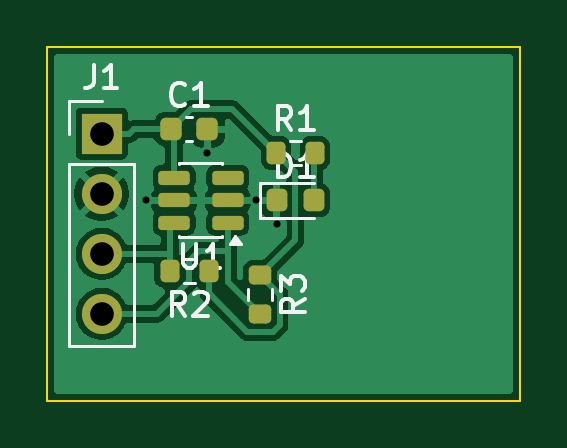
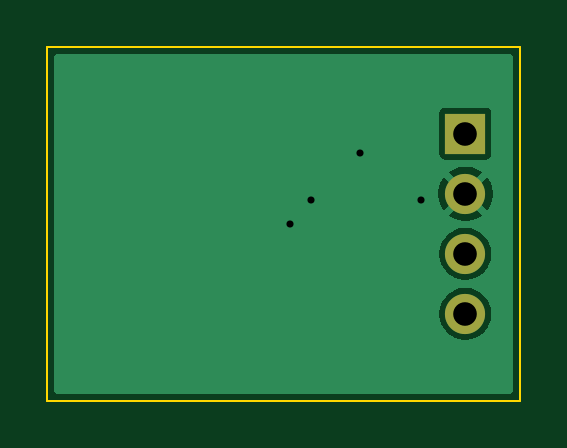
Circuit board: 9 layer files. Board 20.0 x 15.0 mm.
- bottom_copper: temperature-sensor-B_Cu.gbr (6382 bytes)
- bottom_mask: temperature-sensor-B_Mask.gbr (669 bytes)
- bottom_silk: temperature-sensor-B_Silkscreen.gbr (679 bytes)
- outline: temperature-sensor-Edge_Cuts.gbr (606 bytes)
- top_copper: temperature-sensor-F_Cu.gbr (25039 bytes)
- top_mask: temperature-sensor-F_Mask.gbr (2331 bytes)
- paste: temperature-sensor-F_Paste.gbr (2163 bytes)
- top_silk: temperature-sensor-F_Silkscreen.gbr (9214 bytes)
- drill: temperature-sensor.drl (522 bytes)

=== bottom_copper: temperature-sensor-B_Cu.gbr (6382 bytes, source omitted) ===
=== bottom_mask: temperature-sensor-B_Mask.gbr ===
%TF.GenerationSoftware,KiCad,Pcbnew,9.0.9-9.0.9~ubuntu24.04.1*%
%TF.CreationDate,2026-09-23T21:04:58+00:00*%
%TF.ProjectId,temperature-sensor,74656d70-6572-4617-9475-72652d73656e,rev?*%
%TF.SameCoordinates,Original*%
%TF.FileFunction,Soldermask,Bot*%
%TF.FilePolarity,Negative*%
%FSLAX46Y46*%
G04 Gerber Fmt 4.6, Leading zero omitted, Abs format (unit mm)*
G04 Created by KiCad (PCBNEW 9.0.9-9.0.9~ubuntu24.04.1) date 2026-09-23 21:04:58*
%MOMM*%
%LPD*%
G01*
G04 APERTURE LIST*
%ADD10R,1.700000X1.700000*%
%ADD11C,1.700000*%
G04 APERTURE END LIST*
D10*
%TO.C,J1*%
X2295000Y-3690000D03*
D11*
X2295000Y-6230000D03*
X2295000Y-8770000D03*
X2295000Y-11310000D03*
%TD*%
M02*

=== bottom_silk: temperature-sensor-B_Silkscreen.gbr ===
%TF.GenerationSoftware,KiCad,Pcbnew,9.0.9-9.0.9~ubuntu24.04.1*%
%TF.CreationDate,2026-09-23T21:04:58+00:00*%
%TF.ProjectId,temperature-sensor,74656d70-6572-4617-9475-72652d73656e,rev?*%
%TF.SameCoordinates,Original*%
%TF.FileFunction,Legend,Bot*%
%TF.FilePolarity,Positive*%
%FSLAX46Y46*%
G04 Gerber Fmt 4.6, Leading zero omitted, Abs format (unit mm)*
G04 Created by KiCad (PCBNEW 9.0.9-9.0.9~ubuntu24.04.1) date 2026-09-23 21:04:58*
%MOMM*%
%LPD*%
G01*
G04 APERTURE LIST*
%ADD10R,1.700000X1.700000*%
%ADD11C,1.700000*%
G04 APERTURE END LIST*
%LPC*%
D10*
%TO.C,J1*%
X2295000Y-3690000D03*
D11*
X2295000Y-6230000D03*
X2295000Y-8770000D03*
X2295000Y-11310000D03*
%TD*%
%LPD*%
M02*

=== outline: temperature-sensor-Edge_Cuts.gbr ===
%TF.GenerationSoftware,KiCad,Pcbnew,9.0.9-9.0.9~ubuntu24.04.1*%
%TF.CreationDate,2026-09-23T21:04:58+00:00*%
%TF.ProjectId,temperature-sensor,74656d70-6572-4617-9475-72652d73656e,rev?*%
%TF.SameCoordinates,Original*%
%TF.FileFunction,Profile,NP*%
%FSLAX46Y46*%
G04 Gerber Fmt 4.6, Leading zero omitted, Abs format (unit mm)*
G04 Created by KiCad (PCBNEW 9.0.9-9.0.9~ubuntu24.04.1) date 2026-09-23 21:04:58*
%MOMM*%
%LPD*%
G01*
G04 APERTURE LIST*
%TA.AperFunction,Profile*%
%ADD10C,0.100000*%
%TD*%
G04 APERTURE END LIST*
D10*
X0Y0D02*
X20000000Y0D01*
X20000000Y-15000000D01*
X0Y-15000000D01*
X0Y0D01*
M02*

=== top_copper: temperature-sensor-F_Cu.gbr (25039 bytes, source omitted) ===
=== top_mask: temperature-sensor-F_Mask.gbr (2331 bytes, source withheld) ===
=== paste: temperature-sensor-F_Paste.gbr (2163 bytes, source withheld) ===
=== top_silk: temperature-sensor-F_Silkscreen.gbr (9214 bytes, source omitted) ===
=== drill: temperature-sensor.drl ===
M48
; DRILL file {KiCad 9.0.9-9.0.9~ubuntu24.04.1} date 2026-09-23T21:04:59+0000
; FORMAT={-:-/ absolute / metric / decimal}
; #@! TF.CreationDate,2026-09-23T21:04:59+00:00
; #@! TF.GenerationSoftware,Kicad,Pcbnew,9.0.9-9.0.9~ubuntu24.04.1
; #@! TF.FileFunction,MixedPlating,1,2
FMAT,2
METRIC
; #@! TA.AperFunction,Plated,PTH,ViaDrill
T1C0.300
; #@! TA.AperFunction,Plated,PTH,ComponentDrill
T2C1.000
%
G90
G05
T1
X4.162Y-6.5
X6.775Y-4.5
X8.838Y-6.5
X9.713Y-7.5
T2
X2.295Y-3.69
X2.295Y-6.23
X2.295Y-8.77
X2.295Y-11.31
M30
